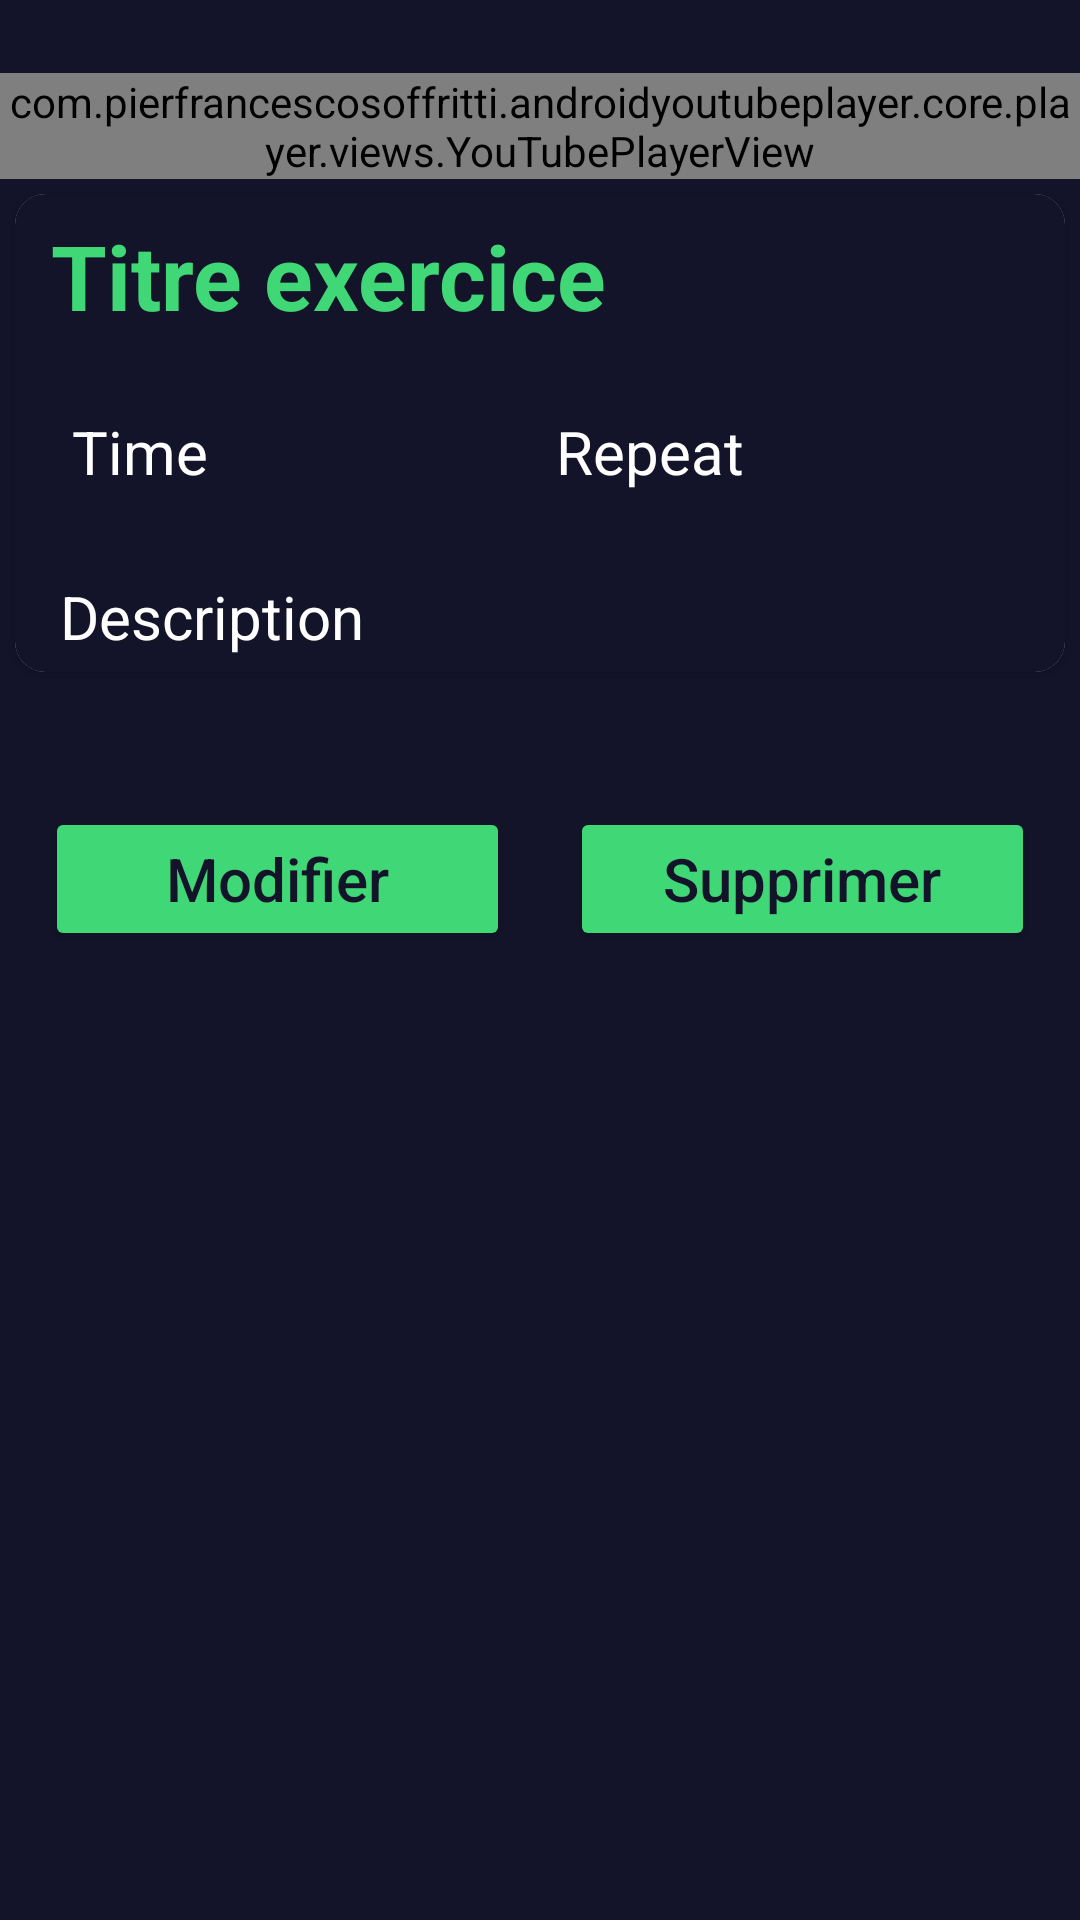

Layout XML and referenced resources for this Android screen:
<!-- AndroidManifest.xml: application theme Theme.Labo2 -->
<!-- res/layout/activity_detail.xml -->
<?xml version="1.0" encoding="utf-8"?>
<LinearLayout
    xmlns:android="http://schemas.android.com/apk/res/android"
    xmlns:app="http://schemas.android.com/apk/res-auto"
    xmlns:tools="http://schemas.android.com/tools"
    android:layout_width="match_parent"
    android:layout_height="match_parent"
    android:orientation="vertical"
    android:background="@color/darkGrey"
    tools:context=".DetailActivity">

    <TextView
        android:id="@+id/tvDetail"
        android:layout_width="match_parent"
        android:layout_height="wrap_content"
        tools:text="Detail Exercice"
        android:textAlignment="center"
        android:textSize="18sp"
        android:textColor="@color/white"
        android:textStyle="bold"/>

    <LinearLayout
        xmlns:android="http://schemas.android.com/apk/res/android"
        xmlns:app="http://schemas.android.com/apk/res-auto"
        android:layout_width="match_parent"
        android:layout_height="wrap_content"
        android:orientation="vertical" >

        <com.pierfrancescosoffritti.androidyoutubeplayer.core.player.views.YouTubePlayerView
            android:id="@+id/youtube_player_view"
            android:layout_width="match_parent"
            android:layout_height="wrap_content"
            app:videoId=""
            app:autoPlay="true" />
    </LinearLayout>

    <androidx.cardview.widget.CardView
        xmlns:android="http://schemas.android.com/apk/res/android"
        xmlns:app="http://schemas.android.com/apk/res-auto"
        android:layout_width="match_parent"
        android:layout_height="wrap_content"
        android:layout_margin="5dp"
        android:elevation="8dp"
        android:background="@color/darkGrey"
        app:cardCornerRadius="10dp">

        <LinearLayout
            android:layout_width="match_parent"
            android:layout_height="wrap_content"
            android:background="@color/darkGrey"
            android:orientation="vertical">

            
            <TextView
                android:id="@+id/tvTitle"
                android:layout_width="match_parent"
                android:layout_height="wrap_content"
                android:padding="2dp"
                android:textStyle="bold"
                android:layout_marginHorizontal="10dp"
                android:textSize="30sp"
                android:layout_marginTop="5dp"
                android:text="Titre exercice"
                android:textColor="@color/lightGreen" />

            <LinearLayout
                android:layout_width="match_parent"
                android:layout_height="wrap_content"
                android:orientation="horizontal"
               android:layout_marginVertical="20dp"
                android:weightSum="2">

                <ImageView
                    android:id="@+id/ic_time"
                    android:layout_width="wrap_content"
                    android:layout_height="wrap_content"
                    android:padding="3dp"
                    android:layout_marginLeft="10dp"
                    android:textSize="20sp"
                    android:src="@drawable/ic_time" />
                
                <TextView
                    android:id="@+id/tvTime"
                    android:layout_width="wrap_content"
                    android:layout_height="wrap_content"
                    android:layout_weight="1"
                    android:padding="3dp"
                    android:textSize="20sp"
                    android:text="Time"
                    android:textColor="@color/white" />


                <ImageView
                    android:id="@+id/ic_repeat"
                    android:layout_width="wrap_content"
                    android:layout_height="wrap_content"
                    android:padding="3dp"
                    android:textSize="20sp"
                    android:src="@drawable/ic_repeat" />
                
                <TextView
                    android:id="@+id/tvRepeat"
                    android:layout_width="wrap_content"
                    android:layout_height="wrap_content"
                    android:layout_weight="1"
                    android:padding="3dp"
                    android:textSize="20sp"
                    android:text="Repeat"
                    android:textColor="@color/white" />

            </LinearLayout>

            
            <TextView
                android:id="@+id/tvDesc"
                android:layout_width="match_parent"
                android:layout_height="match_parent"
                android:layout_weight="1"
                android:padding="5dp"
                android:layout_marginHorizontal="10dp"
                android:textSize="20sp"
                android:text="Description"
                android:textColor="@color/white" />

        </LinearLayout>

    </androidx.cardview.widget.CardView>

    <LinearLayout
        android:layout_width="match_parent"
        android:layout_height="wrap_content"
        android:orientation="horizontal"
        android:layout_marginVertical="30dp"
        android:layout_marginHorizontal="5dp">

        <Button
            android:id="@+id/btnUpdate"
            android:layout_width="match_parent"
            android:layout_height="wrap_content"
            android:layout_margin="10dp"
            android:layout_weight="1"
            android:textSize="20sp"
            android:textColor="@color/darkGrey"
            app:backgroundTint="@color/lightGreen"
            android:text="Modifier"
            android:textAllCaps="false" />

        <Button
            android:id="@+id/btnDelete"
            android:layout_width="match_parent"
            android:layout_height="wrap_content"
            android:layout_margin="10dp"
            android:layout_weight="1"
            android:textSize="20sp"
            android:textColor="@color/darkGrey"
            app:backgroundTint="@color/lightGreen"
            android:text="Supprimer"
            android:textAllCaps="false" />
    </LinearLayout>

</LinearLayout>
<!-- resources referenced by this layout -->
<resources>
  <color name="darkGrey">#FF131429</color>
  <color name="lightGreen">#FF40D876</color>
  <color name="white">#FFFFFFFF</color>
  <style name="Theme.Labo2" parent="Theme.MaterialComponents.DayNight.DarkActionBar">
          
          <item name="colorPrimary">@color/purple_500</item>
          <item name="colorPrimaryVariant">@color/purple_700</item>
          <item name="colorOnPrimary">@color/white</item>
          
          <item name="colorSecondary">@color/teal_200</item>
          <item name="colorSecondaryVariant">@color/teal_700</item>
          <item name="colorOnSecondary">@color/black</item>
          
          <item name="android:statusBarColor" tools:targetApi="l">?attr/colorPrimaryVariant</item>
          
      </style>
  <color name="purple_500">#FF6200EE</color>
  <color name="purple_700">#FF3700B3</color>
  <color name="teal_200">#FF03DAC5</color>
  <color name="teal_700">#FF018786</color>
  <color name="black">#FF000000</color>
</resources>
